pico-8 play session: mixed d-pad (fixed 12-tick cycle), after a click and taps of 🅾, ❎, 🅾+❎, 🅾 in the second before t = 0

[t = 1 s] mixed d-pad (1.2s cycle ×~1): → ← ↑ ↓ + 🅾/❎ taps, ~1s
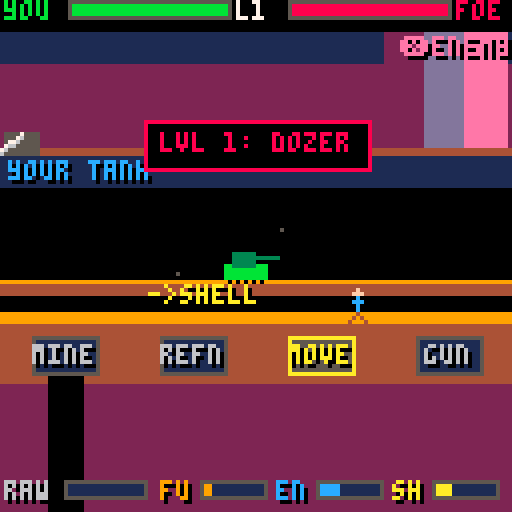
[t = 2 s] mixed d-pad (1.2s cycle ×~1): → ← ↑ ↓ + 🅾/❎ taps, ~2s
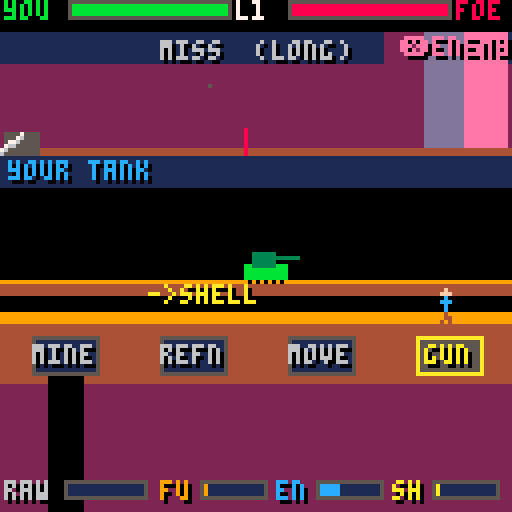
[t = 4 s] mixed d-pad (1.2s cycle ×~3): → ← ↑ ↓ + 🅾/❎ taps, ~4s
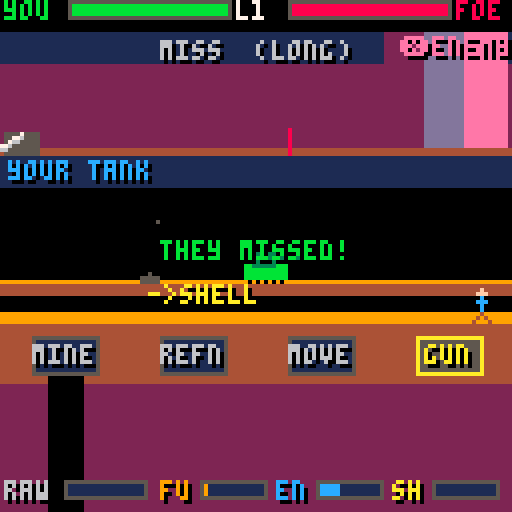
[t = 8 s] mixed d-pad (1.2s cycle ×~6): → ← ↑ ↓ + 🅾/❎ taps, ~8s
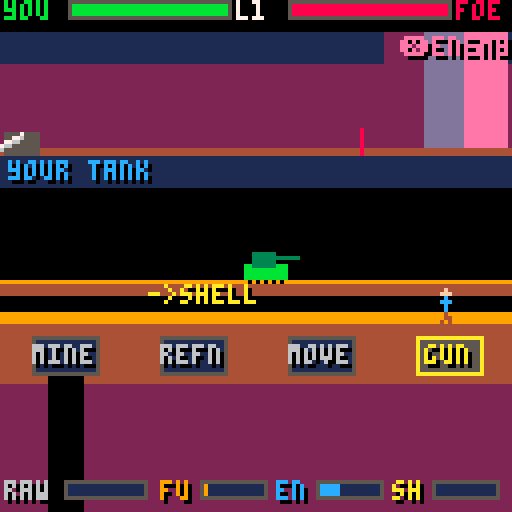

pico-8 cartridge
version 43
__lua__
-- red horizon
-- by claude + you
--
-- real-time mars artillery duel.
-- a soldier runs between 4 blocks;
-- a separate tank fights the duel.
--
--   mine -> dig raw regolith
--   refn -> raw into ONE of:
--           fuel / energy / shells
--   move -> spend fuel to relocate
--           the tank (dodge!)
--   gun  -> aim (free) + fire (shell)
--
-- screen, top to bottom:
--   offense : your blind fire at the
--             hidden enemy (short/long)
--   defense : your tank + where enemy
--             shells land. creeping in?
--             run to MOVE and dodge.
--   outpost : the soldier + 4 blocks
--
-- energy(en) = shields (damage buffer)

-->8
-- config / tunables

rangemax=20      -- battle line length
yhpmax=12
ehpmax=12
rawcap=12
rescap=12
digrate=3.2      -- raw per second
refrate=2.4      -- conversions per second
movecost=1       -- fuel per tank step
firecost=1       -- shells per shot
firecd=0.35      -- seconds between shots
shelldur=0.45    -- player shell flight
ewarn=1.40       -- enemy shell telegraph
dmg_direct=3
dmg_near=1

-- four station blocks (the soldier
-- walks between these)
stations={
 {x=16, name="mine"},
 {x=48, name="refn"},
 {x=80, name="move"},
 {x=112,name="gun"},
}
station_r=13

-- vertical layout
off_horizon=38   -- offense ground line
off_ruler=41     -- offense range ruler
def_ground=70    -- your tank's ground
out_surf=80      -- outpost surface
block_y=84       -- station blocks

-- campaign: named foes, pure numbers.
-- cad=base fire interval, ramp=how
-- fast it tightens over a match,
-- step=homing sharpness, relo=base
-- reposition interval, esh=shield
-- (eats your near-misses), salvo=
-- bracketing 2-shell volley.
levels={
 {name="dozer", cad=4.2,ramp=0.008,step=1,relo=11,esh=0,salvo=false},
 {name="scout", cad=3.6,ramp=0.014,step=1,relo=8, esh=0,salvo=false},
 {name="ranger",cad=3.1,ramp=0.018,step=2,relo=5, esh=0,salvo=false},
 {name="warden",cad=2.8,ramp=0.020,step=2,relo=5, esh=2,salvo=false},
 {name="reaper",cad=2.3,ramp=0.026,step=2,relo=4, esh=3,salvo=true},
}
mincad=1.2       -- fastest enemy cadence
eshregen=4.0     -- secs per enemy shield regen

-->8
-- helpers

function clamp(v,lo,hi) return mid(lo,v,hi) end

-- battle-range (1..rangemax) -> screen x
function rx(r)
 return 8+(r-1)/(rangemax-1)*112
end

function bar(x,y,w,v,vmax,c)
 rectfill(x,y,x+w,y+4,1)
 local fw=flr(w*clamp(v/vmax,0,1))
 if fw>0 then rectfill(x,y,x+fw,y+4,c) end
 rect(x,y,x+w,y+4,5)
end

function ptext(s,x,y,c,oc)
 print(s,x+1,y+1,oc or 0)
 print(s,x,y,c)
end
function ctext(s,y,c,oc)
 ptext(s,64-#s*2,y,c,oc)
end
function shake(n) shk=max(shk or 0,n) end

-->8
-- state

function _init()
 poke(0x5f2c,0)
 state="title"
 t=0 shk=0 best=0
 dust={}
 curlevel=1 totalscore=0
 setup_level()
end

function start_campaign()
 curlevel=1 totalscore=0
 setup_level()
end

-- set up a fresh match against the
-- current level's foe.
function setup_level()
 lvl=levels[curlevel]
 -- player
 yhp=yhpmax
 raw=0 fuel=4 energy=4 shells=3
 outmode=3 -- 1 fuel 2 energy 3 shells
 sol_x=stations[2].x   -- soldier (selector)
 sol_face=1
 ypos=flr(rangemax/2) -- your tank position
 aim=flr(rangemax/2)  -- your gun aim
 fire_cd=0 refbuf=0
 -- enemy
 ehp=ehpmax
 epos=2+flr(rnd(rangemax-3))
 eaim=1+flr(rnd(rangemax))
 etimer=3.2
 erelo=lvl.relo
 eshield=lvl.esh
 eshtimer=eshregen
 -- shots
 myshot=nil   -- {r,tt,dur}
 enshot=nil   -- {tt,dur,aims={..}}
 mymark=nil   -- last offense impact {x,life,c}
 ecraters={}  -- enemy impacts on your line
 -- feedback
 verdict="" vtime=0 vcol=7
 cue="" ctime=0 ccol=7
 introt=2.2   -- level intro banner
 -- score
 shots_fired=0 hits=0 gtime=0
 dust={}
end

function set_verdict(s,c) verdict=s vtime=1.5 vcol=c end
function set_cue(s,c) cue=s ctime=1.2 ccol=c end

-->8
-- update

function _update60()
 t+=1/60
 if shk>0 then shk=max(0,shk-0.6) end
 upd_dust(1/60)
 if state=="title" then
  if btnp(4) or btnp(5) then start_campaign() state="play" sfx(6) end
 elseif state=="play" then upd_play()
 elseif state=="levelclear" then
  if btnp(4) or btnp(5) then curlevel+=1 setup_level() state="play" sfx(6) end
 else -- win / lose
  if btnp(4) or btnp(5) then state="title" sfx(6) end
 end
end

function cur_station()
 for i=1,#stations do
  if abs(sol_x-stations[i].x)<station_r then return i end
 end
 return nil
end

function upd_play()
 local dt=1/60
 gtime+=dt
 if fire_cd>0 then fire_cd-=dt end
 if vtime>0 then vtime-=dt end
 if ctime>0 then ctime-=dt end

 if introt>0 then introt-=dt end
 -- enemy cadence tightens as match drags
 local ecad=max(mincad,lvl.cad-gtime*lvl.ramp)
 -- enemy shields slowly regenerate
 if lvl.esh>0 and eshield<lvl.esh then
  eshtimer-=dt
  if eshtimer<=0 then eshield+=1 eshtimer=eshregen end
 end

 -- soldier walks (free, costs only time)
 sol_moving=false
 if btn(0) then sol_x-=1.4 sol_face=-1 sol_moving=true end
 if btn(1) then sol_x+=1.4 sol_face=1 sol_moving=true end
 sol_x=clamp(sol_x,8,120)

 local si=cur_station()

 if si==1 then -- MINE
  if btn(4) and raw<rawcap then
   raw=min(rawcap,raw+digrate*dt)
   if t%0.18<dt then sfx(0) end
   if rnd()<0.5 then add_dust(stations[1].x+rnd(8)-4,out_surf+24,2) end
  end

 elseif si==2 then -- REFN
  if btnp(3) then outmode=outmode%3+1 sfx(6) end       -- down: next
  if btnp(2) then outmode=(outmode-2)%3+1 sfx(6) end   -- up: prev
  if btn(4) and raw>=1 then
   refbuf+=refrate*dt
   if t%0.2<dt then sfx(1) end
   while refbuf>=1 and raw>=1 do
    refbuf-=1 raw-=1
    if outmode==1 then fuel=min(rescap,fuel+1)
    elseif outmode==2 then energy=min(rescap,energy+1)
    else shells=min(rescap,shells+1) end
   end
  end

 elseif si==3 then -- MOVE (relocate tank)
  if btnp(2) or btnp(3) then
   if fuel>=movecost then
    fuel-=movecost
    ypos=clamp(ypos+(btnp(2) and 1 or -1),1,rangemax)
    sfx(4) shake(1)
    add_dust(rx(ypos),def_ground,5)
   else
    set_cue("no fuel!",8)
   end
  end

 elseif si==4 then -- GUN
  if btnp(2) then aim=clamp(aim+1,1,rangemax) sfx(6) end
  if btnp(3) then aim=clamp(aim-1,1,rangemax) sfx(6) end
  if btnp(4) and fire_cd<=0 and shells>=firecost and not myshot then
   shells-=firecost fire_cd=firecd shots_fired+=1
   sfx(2)
   myshot={r=aim,tt=0,dur=shelldur}
  end
 end

 -- my shot in flight
 if myshot then
  myshot.tt+=dt
  if myshot.tt>=myshot.dur then
   resolve_my_shot() myshot=nil
  end
 end

 -- enemy launch / flight
 if not enshot then
  etimer-=dt
  if etimer<=0 then
   local aims
   if lvl.salvo then
    -- bracket: straddle the lock so a
    -- single-step nudge won't save you
    aims={clamp(eaim-1,1,rangemax),clamp(eaim+1,1,rangemax)}
   else
    aims={eaim}
   end
   enshot={tt=0,dur=ewarn,aims=aims} sfx(5)
  end
 else
  enshot.tt+=dt
  if enshot.tt>=enshot.dur then
   resolve_enemy_shot(enshot.aims)
   enshot=nil etimer=ecad
  end
 end

 -- enemy repositions (your aim goes stale)
 erelo-=dt
 if erelo<=0 then
  erelo=lvl.relo+rnd(2)
  local old=epos
  repeat epos=2+flr(rnd(rangemax-3)) until abs(epos-old)>=3
  set_cue("enemy repositioned",10)
 end

 -- crater fade
 for c in all(ecraters) do
  c.life-=dt
  if c.life<=0 then del(ecraters,c) end
 end
 if mymark then
  mymark.life-=dt
  if mymark.life<=0 then mymark=nil end
 end

 if ehp<=0 then ehp=0 win()
 elseif yhp<=0 then yhp=0 lose() end
end

function resolve_my_shot()
 local d=abs(myshot.r-epos)
 local dealt,c=0,6
 if d==0 then
  dealt=dmg_direct c=8
  set_verdict("direct hit! -"..dealt,8) hits+=1 shake(4)
 elseif d==1 then
  local dir=myshot.r<epos and "short" or "long"
  if eshield>0 then
   eshield-=1 dealt=0 c=13
   set_verdict("absorbed!  ("..dir..")",13)
  else
   dealt=dmg_near c=10
   set_verdict("close -"..dealt.."  ("..dir..")",10) shake(2)
  end
 else
  local dir=myshot.r<epos and "short" or "long"
  set_verdict("miss  ("..dir..")",6)
 end
 mymark={x=rx(myshot.r),life=1.6,c=c}
 if dealt>0 then
  ehp=max(0,ehp-dealt) sfx(3)
  for i=1,6 do add_dust(rx(epos)+rnd(10)-5,off_horizon-rnd(8),8+flr(rnd(3))) end
 else
  sfx(7)
  add_dust(rx(myshot.r),off_horizon,5)
 end
end

-- enemy fires where it locked. if you
-- relocated since, ypos moved -> miss.
function resolve_enemy_shot(aims)
 local total=0
 for i=1,#aims do
  local a=aims[i]
  local d=abs(a-ypos)
  add(ecraters,{x=rx(a),life=2.2,hit=(d<=1)})
  if d==0 then total+=dmg_direct
  elseif d==1 then total+=dmg_near end
 end
 if total>0 then
  -- your shields (energy) absorb first
  local absorbed=min(energy,total)
  energy-=absorbed total-=absorbed
  if total>0 then yhp-=total shake(5) else shake(2) end
  sfx(3)
  for i=1,8 do add_dust(rx(ypos)+rnd(12)-6,def_ground-rnd(6),8+flr(rnd(3))) end
  if absorbed>0 and total==0 then set_cue("shields held!",12)
  else set_cue("tank hit!",8) end
 else
  sfx(7)
  set_cue("they missed!",11)
  add_dust(rx(aims[1]),def_ground,5)
 end
 -- enemy homes toward you by sharpness
 local s=lvl.step
 if eaim<ypos then eaim=min(ypos,eaim+s)
 elseif eaim>ypos then eaim=max(ypos,eaim-s) end
end

-- dust
function add_dust(x,y,c)
 add(dust,{x=x,y=y,dx=rnd(2)-1,dy=-rnd(1.5)-0.3,life=0.4+rnd(0.5),c=c})
end
function upd_dust(dt)
 for d in all(dust) do
  d.x+=d.dx d.y+=d.dy d.dy+=0.05 d.life-=dt
  if d.life<=0 then del(dust,d) end
 end
end

function win()
 local acc=shots_fired>0 and flr(hits/shots_fired*100) or 0
 score=flr(max(0,3000-gtime*10)+acc*15+yhp*40+energy*8)
 totalscore+=score
 sfx(8)
 if curlevel<#levels then
  state="levelclear"
 else
  best=max(best,totalscore)
  state="win"
 end
end
function lose() state="lose" sfx(9) end

-->8
-- draw

function _draw()
 cls(0)
 local ox,oy=0,0
 if shk>0 then ox=flr(rnd(shk)-shk/2) oy=flr(rnd(shk)-shk/2) end
 camera(ox,oy)
 if state=="title" then draw_title()
 else
  draw_offense()
  draw_defense()
  draw_outpost()
  draw_hud()
  if state=="play" and introt>0 then draw_intro() end
  if state=="levelclear" then draw_levelclear() end
  if state=="win" then draw_win() end
  if state=="lose" then draw_lose() end
 end
 camera()
end

function draw_intro()
 local s="lvl "..curlevel..": "..lvl.name
 local w=#s*4+8
 rectfill(64-w/2,30,64+w/2,42,0)
 rect(64-w/2,30,64+w/2,42,8)
 ctext(s,33,8)
end

function draw_title()
 for y=0,80 do rectfill(0,y,127,y, y<40 and 0 or (y<60 and 2 or 4)) end
 for i=0,3 do rectfill(0,70+i*5,127,127, i%2==0 and 4 or 9) end
 rectfill(6,60,16,70,2) rect(9,55,13,60,2)
 rectfill(108,60,120,70,2) rect(112,55,116,60,2)
 ctext("red horizon",20,8,2)
 ctext("a mars artillery duel",32,9)
 ctext("dig . refine . blind-fire",42,6)
 ctext("5 foes. destroy them all.",50,8)
 ctext("walk: \139\145   act: z",60,6)
 ctext("adjust block: up/down",66,6)
 ctext("mine refn move gun",74,12)
 if t%1<0.6 then ctext("press z to deploy",92,10,0) end
 if best>0 then ctext("best "..best,108,12) end
end

-- top zone: your blind fire at enemy
function draw_offense()
 rectfill(0,8,127,off_horizon,1)
 rectfill(0,16,127,off_horizon,2)
 -- enemy haze on the right
 for i=0,30 do
  local x=96+i
  if x<=127 then line(x,8,x,off_horizon, i<10 and 2 or (i<20 and 13 or 14)) end
 end
 ptext("\151enemy",100,9,14)
 rectfill(0,off_horizon-1,127,off_horizon,4)

 -- your gun (left), barrel by aim
 rectfill(1,off_horizon-5,9,off_horizon,5)
 local ang=0.30+(aim/rangemax)*0.16
 local bx,by=5,off_horizon-4
 line(bx,by,bx+cos(ang)*13,by-sin(ang)*13,6)
 line(bx,by-1,bx+cos(ang)*13,by-sin(ang)*13-1,7)

 -- range ruler + ticks
 line(8,off_ruler,120,off_ruler,5)
 for r=1,rangemax do
  local x=rx(r)
  line(x,off_ruler,x,off_ruler+((r%5==0) and 3 or 1),5)
 end
 -- last shot impact marker
 if mymark then
  rectfill(mymark.x-1,off_ruler-1,mymark.x+1,off_ruler+1,mymark.c)
 end
 -- aim reticle
 local ax=rx(aim)
 line(ax,off_ruler-1,ax,off_horizon-6,8)
 ptext("\148",ax-3,off_ruler+2,8)
 print(aim,ax-1,off_ruler+7,7)

 -- my shell arc
 if myshot then
  local p=myshot.tt/myshot.dur
  local sx=5+(rx(myshot.r)-5)*p
  local sy=off_horizon-4-sin(p*0.5)*30
  circfill(sx,sy,1,7) pset(sx,sy,10)
 end

 -- verdict
 if vtime>0 then ctext(verdict,10,vcol) end
end

-- middle zone: your tank + incoming
function draw_defense()
 rectfill(0,off_horizon+1,127,def_ground,0)
 rectfill(0,off_horizon+1,127,off_horizon+8,1)
 ptext("your tank",2,off_horizon+2,12)
 -- ground
 rectfill(0,def_ground,127,def_ground+3,4)
 line(0,def_ground,127,def_ground,9)

 -- enemy craters (where their shells hit)
 for c in all(ecraters) do
  local cc=c.hit and 8 or 5
  rectfill(c.x-2,def_ground-1,c.x+2,def_ground,cc)
  pset(c.x,def_ground-2,cc)
 end

 -- your tank at ypos
 local tx=rx(ypos)
 rectfill(tx-5,def_ground-4,tx+5,def_ground-1,11)
 rectfill(tx-3,def_ground-7,tx+2,def_ground-4,3)
 line(tx+2,def_ground-6,tx+8,def_ground-6,3) -- barrel
 for i=-4,4,2 do pset(tx+i,def_ground,0) end

 -- enemy incoming shell(s) + warning
 if enshot then
  local p=enshot.tt/enshot.dur
  for i=1,#enshot.aims do
   local lx=rx(enshot.aims[i])
   local sx=124+(lx-124)*p
   local sy=(off_horizon+2)+(def_ground-2-(off_horizon+2))*p-sin(p*0.5)*8
   circfill(sx,sy,1,8) pset(sx,sy,10)
   -- target shadow where it will land
   if t%0.2<0.1 then line(lx-3,def_ground+1,lx+3,def_ground+1,8) end
  end
  if t%0.5<0.3 then ptext("\135incoming\135",40,off_horizon+2,8) end
 end
end

-- bottom zone: soldier + 4 blocks
function draw_outpost()
 rectfill(0,out_surf-2,127,127,4)
 rectfill(0,out_surf-2,127,out_surf,9)
 rectfill(0,block_y+12,127,127,2)

 local si=cur_station()
 -- mine shaft
 rectfill(stations[1].x-4,block_y+8,stations[1].x+4,127,0)

 for i=1,#stations do
  local s=stations[i]
  local active=(si==i)
  local c=active and 10 or 6
  rectfill(s.x-8,block_y,s.x+8,block_y+9,active and 5 or 1)
  rect(s.x-8,block_y,s.x+8,block_y+9, active and 10 or 5)
  ptext(s.name,s.x-#s.name*2,block_y+2,c)
 end
 -- refinery output indicator
 local lbl={"fuel","enrgy","shell"}
 local lc={9,12,10}
 ptext("->"..lbl[outmode],stations[2].x-11,out_surf-9,lc[outmode])

 -- soldier (the selector)
 local fx=sol_x
 local step=(sol_moving and flr(t*10)%2==0) and 1 or 0
 -- head
 circfill(fx,out_surf-7,1,15)
 -- body
 line(fx,out_surf-6,fx,out_surf-2,12)
 -- arms
 line(fx-1,out_surf-5,fx+1,out_surf-5,12)
 -- legs
 line(fx,out_surf-2,fx-1-step,out_surf,4)
 line(fx,out_surf-2,fx+1+step,out_surf,4)

 -- dust particles
 for d in all(dust) do pset(d.x,d.y,d.c) end

 if ctime>0 then ctext(cue,out_surf-20,ccol) end
end

function draw_hud()
 ptext("you",1,0,11)
 bar(17,0,40,yhp,yhpmax,11)
 ptext("l"..curlevel,59,0,7)
 ptext("foe",126-12,0,8)
 bar(72,0,40,ehp,ehpmax,8)
 -- enemy shield pips
 if lvl.esh>0 then
  for i=1,lvl.esh do
   local px=72+(i-1)*5
   rectfill(px,6,px+3,7, i<=eshield and 12 or 1)
  end
 end

 local y=120
 ptext("raw",1,y,6) bar(16,y,20,raw,rawcap,4)
 ptext("fu",40,y,9)  bar(50,y,16,fuel,rescap,9)
 ptext("en",69,y,12) bar(79,y,16,energy,rescap,12)
 ptext("sh",98,y,10) bar(108,y,16,shells,rescap,10)
end

function draw_levelclear()
 rectfill(12,38,115,90,0) rect(12,38,115,90,11)
 ctext(lvl.name.." destroyed",44,11)
 local acc=shots_fired>0 and flr(hits/shots_fired*100) or 0
 ctext("score "..score.."  ("..acc.."%)",54,10)
 ctext("total "..totalscore,62,6)
 ctext("next foe: "..levels[curlevel+1].name,72,8)
 if t%1<0.6 then ctext("press z to advance",80,7) end
end
function draw_win()
 rectfill(10,36,117,92,0) rect(10,36,117,92,11)
 ctext("mars is yours",42,11)
 ctext("all 5 foes destroyed",52,10)
 ctext("final score "..totalscore,64,10)
 if totalscore>=best then ctext("new best!",74,14) end
 if t%1<0.6 then ctext("press z",84,7) end
end
function draw_lose()
 rectfill(14,46,113,82,0) rect(14,46,113,82,8)
 ctext("tank destroyed by "..lvl.name,52,8)
 ctext("reached lvl "..curlevel.."  held "..flr(gtime).."s",62,6)
 if t%1<0.6 then ctext("press z",72,7) end
end
__gfx__
00000000000000000000000000000000000000000000000000000000000000000000000000000000000000000000000000000000000000000000000000000000
00000000000000000000000000000000000000000000000000000000000000000000000000000000000000000000000000000000000000000000000000000000
00700700000000000000000000000000000000000000000000000000000000000000000000000000000000000000000000000000000000000000000000000000
00077000000000000000000000000000000000000000000000000000000000000000000000000000000000000000000000000000000000000000000000000000
00077000000000000000000000000000000000000000000000000000000000000000000000000000000000000000000000000000000000000000000000000000
00700700000000000000000000000000000000000000000000000000000000000000000000000000000000000000000000000000000000000000000000000000
00000000000000000000000000000000000000000000000000000000000000000000000000000000000000000000000000000000000000000000000000000000
00000000000000000000000000000000000000000000000000000000000000000000000000000000000000000000000000000000000000000000000000000000
